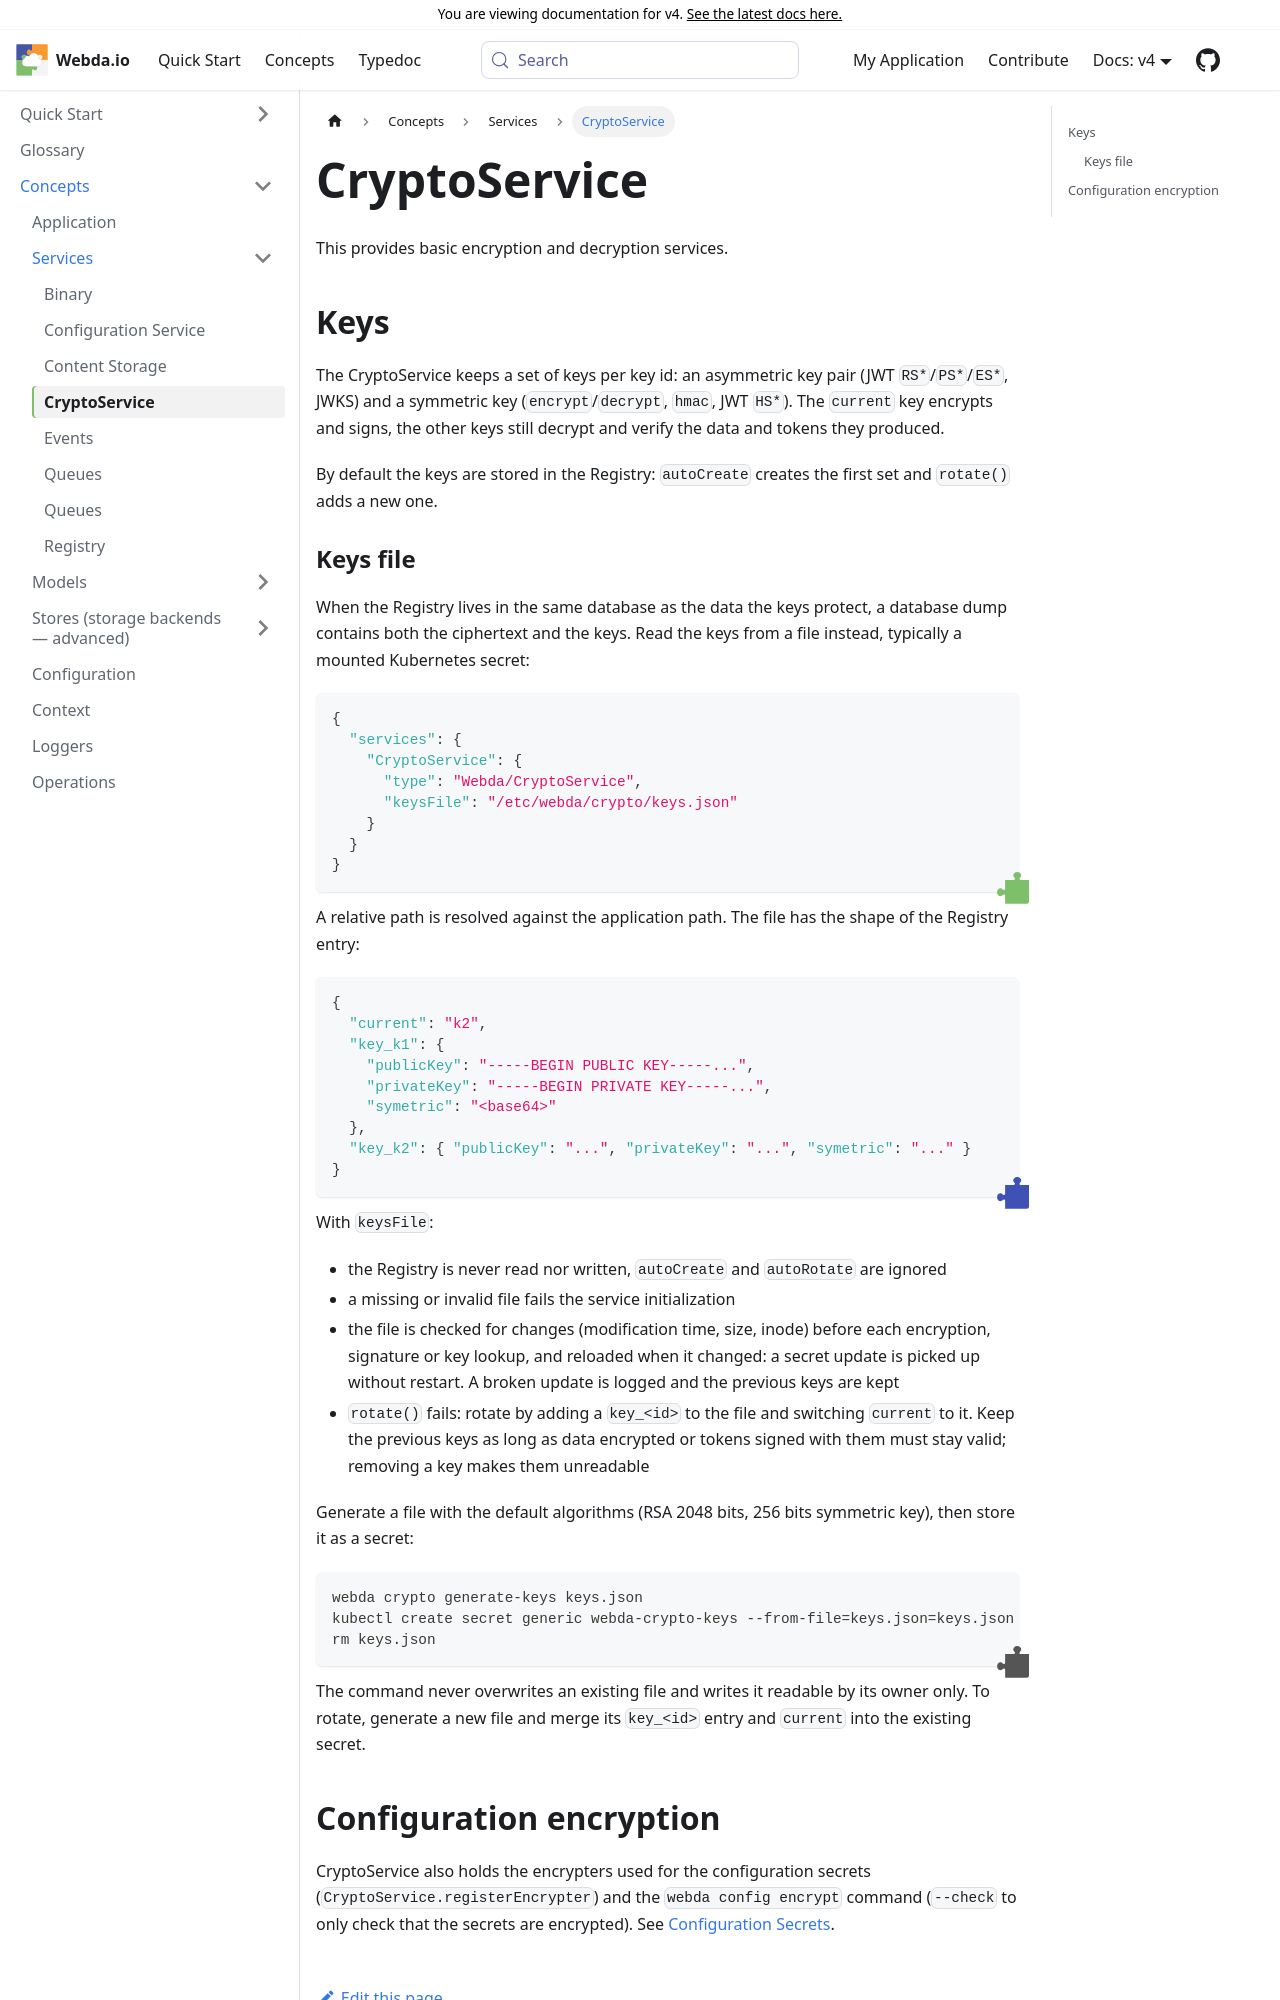

repository: loopingz/webda.io · page: v4/docs/Concepts/Services/CryptoService/index.html · generator: docusaurus

# CryptoService

This provides basic encryption and decryption services.

## Keys

The CryptoService keeps a set of keys per key id: an asymmetric key pair (JWT `RS*`/`PS*`/`ES*`, JWKS) and a symmetric
key (`encrypt`/`decrypt`, `hmac`, JWT `HS*`). The `current` key encrypts and signs, the other keys still decrypt and
verify the data and tokens they produced.

By default the keys are stored in the Registry: `autoCreate` creates the first set and `rotate()` adds a new one.

### Keys file

When the Registry lives in the same database as the data the keys protect, a database dump contains both the
ciphertext and the keys. Read the keys from a file instead, typically a mounted Kubernetes secret:

```json
{
  "services": {
    "CryptoService": {
      "type": "Webda/CryptoService",
      "keysFile": "/etc/webda/crypto/keys.json"
    }
  }
}
```

A relative path is resolved against the application path. The file has the shape of the Registry entry:

```json
{
  "current": "k2",
  "key_k1": {
    "publicKey": "-----BEGIN PUBLIC KEY-----...",
    "privateKey": "-----BEGIN PRIVATE KEY-----...",
    "symetric": "<base64>"
  },
  "key_k2": { "publicKey": "...", "privateKey": "...", "symetric": "..." }
}
```

With `keysFile`:

- the Registry is never read nor written, `autoCreate` and `autoRotate` are ignored
- a missing or invalid file fails the service initialization
- the file is checked for changes (modification time, size, inode) before each encryption, signature or key lookup,
  and reloaded when it changed: a secret update is picked up without restart. A broken update is logged and the
  previous keys are kept
- `rotate()` fails: rotate by adding a `key_<id>` to the file and switching `current` to it. Keep the previous keys as
  long as data encrypted or tokens signed with them must stay valid; removing a key makes them unreadable

Generate a file with the default algorithms (RSA 2048 bits, 256 bits symmetric key), then store it as a secret:

```bash
webda crypto generate-keys keys.json
kubectl create secret generic webda-crypto-keys --from-file=keys.json=keys.json
rm keys.json
```

The command never overwrites an existing file and writes it readable by its owner only. To rotate, generate a new
file and merge its `key_<id>` entry and `current` into the existing secret.
